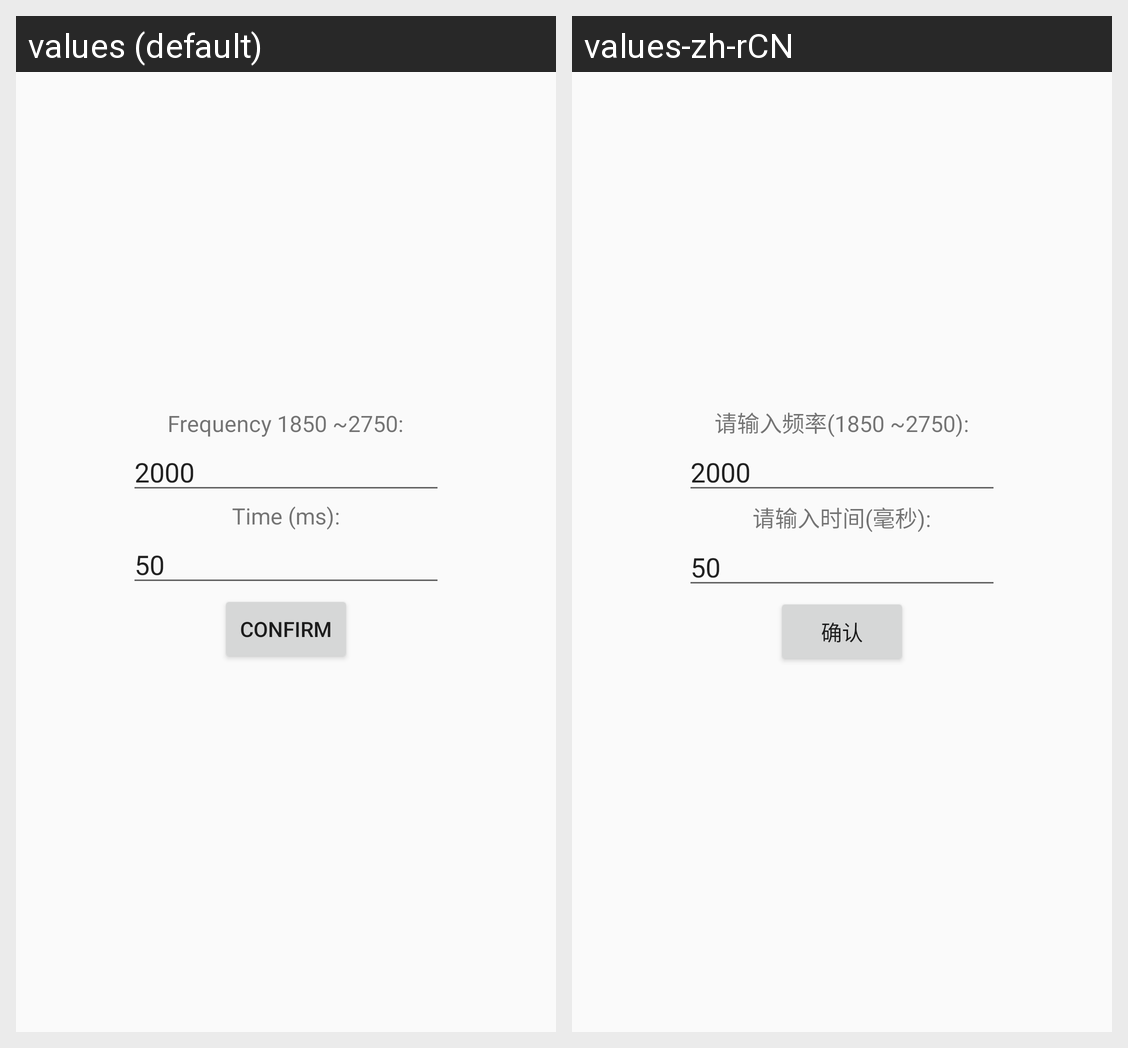

Translations of the strings shown on this Android screen, per locale in the grid:
Android screen res/layout/fragment_ped_setpinbeep.xml rendered under 2 locales, left to right: values (default), values-zh-rCN. Device: Nexus 5 (rendered at 1080×1920; each locale shown at half size, 540×960, under a caption strip naming it); theme AppTheme.
Strings drawn on this screen, with the default value and each locale's value (text and hints the layout hard-codes, and strings that could not be matched under every locale, appear in the picture but are not listed):

ped_input_frequency
  values: Frequency 1850 ~2750:
  values-zh-rCN: 请输入频率(1850 ~2750):

ped_input_time
  values: Time (ms):
  values-zh-rCN: 请输入时间(毫秒):

ped_confirm
  values: confirm
  values-zh-rCN: 确认
